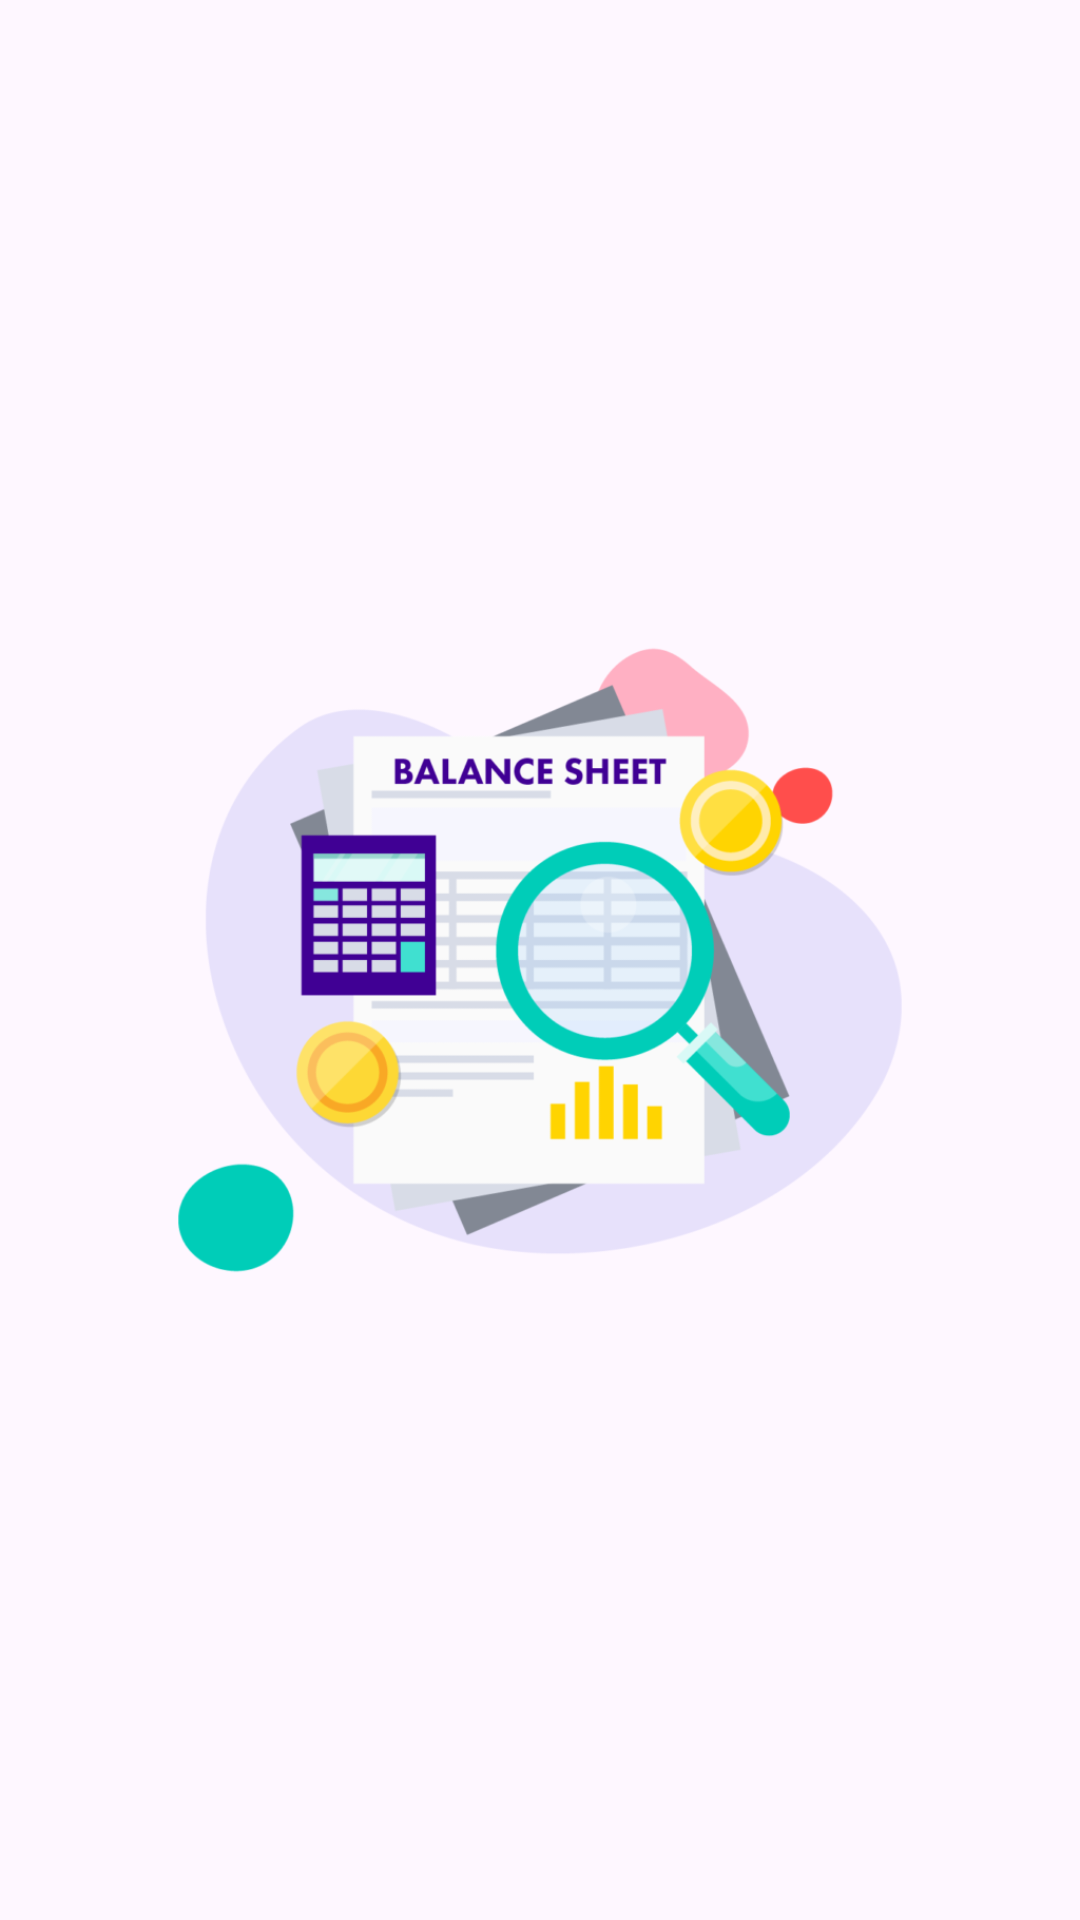

This screen was rendered from an Android layout file. Write that file and the resources it references.
<!-- AndroidManifest.xml: application theme Theme.ManagingBalance -->
<!-- res/layout/activity_splash.xml -->
<?xml version="1.0" encoding="utf-8"?>
<androidx.constraintlayout.widget.ConstraintLayout xmlns:android="http://schemas.android.com/apk/res/android"
    xmlns:app="http://schemas.android.com/apk/res-auto"
    xmlns:tools="http://schemas.android.com/tools"
    android:id="@+id/main"
    android:layout_width="match_parent"
    android:layout_height="match_parent"
    tools:context=".SplashActivity">

    <ImageView
        android:id="@+id/splash"
        android:layout_width="wrap_content"
        android:layout_height="wrap_content"
        android:src="@drawable/splash"
        app:layout_constraintBottom_toBottomOf="parent"
        app:layout_constraintEnd_toEndOf="parent"
        app:layout_constraintStart_toStartOf="parent"
        app:layout_constraintTop_toTopOf="parent" />

</androidx.constraintlayout.widget.ConstraintLayout>
<!-- resources referenced by this layout -->
<resources>
  <!-- drawable splash: png bitmap (drawable, 72953 bytes) -->
  <style name="Theme.ManagingBalance" parent="Base.Theme.ManagingBalance" />
  <style name="Base.Theme.ManagingBalance" parent="Theme.Material3.DayNight.NoActionBar">
          
          
      </style>
</resources>
